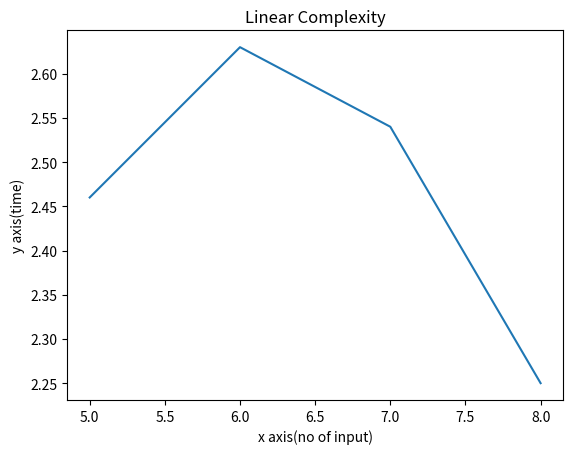

Write the Python code that produced this figure.
import time

start=time.perf_counter()
def search(arr, n, x):
    for i in range(0, n):
        if (arr[i] == x):
            return i
    return -1


arr = [2, 3,1,4,10]
x = 10
n = len(arr)

# Function call
result = search(arr, n, x)
if (result == -1):
    print("Element is not present in array")
else:
    print("Element is present at index", result)
end=time.perf_counter()
print("the time is:",end-start)

import matplotlib.pyplot as plt
import numpy as np
x = [5, 6, 7, 8]

y = [2.46, 2.63, 2.54, 2.25]


plt.plot(x, y)
plt.xlabel('x axis(no of input)')
plt.ylabel('y axis(time)')
plt.title('Linear Complexity')
plt.show()


